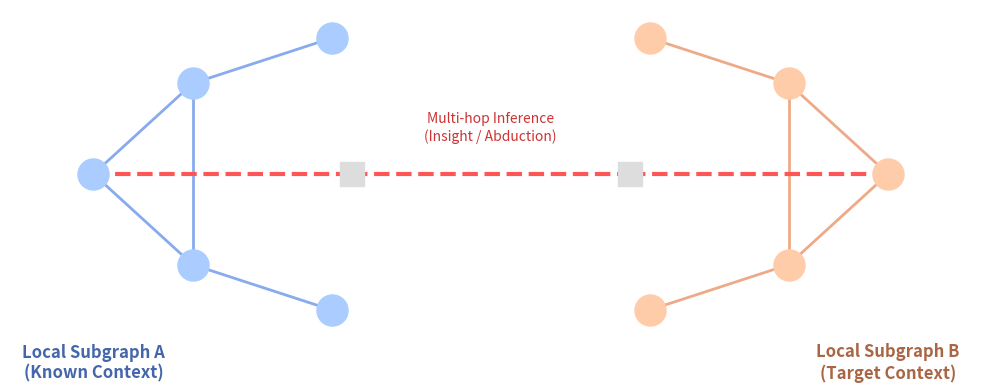

Python code for this plot: (Note: this script raises an exception after producing the figure.)

import matplotlib.pyplot as plt
import networkx as nx
import numpy as np

def create_multihop_schematic(output_path):
    """
    Creates a schematic visualization of subgraphs connecting via a multi-hop path.
    """
    G = nx.Graph()
    
    # Subgraph 1 (Local Context A)
    cluster_a = range(5)
    G.add_edges_from([(0,1), (0,2), (1,3), (2,4), (1,2)])
    pos = {
        0: (0, 0), 1: (0.5, 0.8), 2: (0.5, -0.8), 
        3: (1.2, 1.2), 4: (1.2, -1.2)
    }
    
    # Subgraph 2 (Local Context B)
    cluster_b = range(5, 10)
    offset_x = 4.0
    G.add_edges_from([(5,6), (5,7), (6,8), (7,9), (6,7)])
    pos.update({
        5: (offset_x, 0), 6: (offset_x-0.5, 0.8), 7: (offset_x-0.5, -0.8),
        8: (offset_x-1.2, 1.2), 9: (offset_x-1.2, -1.2)
    })
    
    # Multi-hop Path (The Bridge/Insight)
    # Connecting node 0 (center of A) to node 5 (center of B) via intermediate nodes
    path_nodes = [10, 11]
    G.add_edges_from([(0, 10), (10, 11), (11, 5)])
    pos.update({
        10: (1.3, 0), 11: (2.7, 0)
    })
    
    plt.figure(figsize=(10, 4))
    
    # Draw Subgraphs (Clusters)
    nx.draw_networkx_nodes(G, pos, nodelist=cluster_a, node_color='#aaccff', node_size=500, label='Subgraph A')
    nx.draw_networkx_nodes(G, pos, nodelist=cluster_b, node_color='#ffccaa', node_size=500, label='Subgraph B')
    nx.draw_networkx_edges(G, pos, edgelist=[(u,v) for u,v in G.edges() if u in cluster_a and v in cluster_a], edge_color='#88aaee', width=2)
    nx.draw_networkx_edges(G, pos, edgelist=[(u,v) for u,v in G.edges() if u in cluster_b and v in cluster_b], edge_color='#eeaa88', width=2)
    
    # Draw Multi-hop Path (The "Insight")
    nx.draw_networkx_nodes(G, pos, nodelist=path_nodes, node_color='#dddddd', node_size=300, node_shape='s')
    nx.draw_networkx_edges(G, pos, edgelist=[(0,10), (10,11), (11,5)], edge_color='#ff5555', width=3, style='dashed')
    
    # Annotations
    plt.text(0, -1.8, "Local Subgraph A\n(Known Context)", ha='center', fontsize=12, fontweight='bold', color='#4466aa')
    plt.text(4.0, -1.8, "Local Subgraph B\n(Target Context)", ha='center', fontsize=12, fontweight='bold', color='#aa6644')
    plt.text(2.0, 0.3, "Multi-hop Inference\n(Insight / Abduction)", ha='center', fontsize=10, color='#cc3333', backgroundcolor='white')
    
    plt.axis('off')
    plt.tight_layout()
    plt.savefig(output_path, dpi=300, bbox_inches='tight')
    print(f"Graph saved to {output_path}")

if __name__ == "__main__":
    output_file = "/Users/miyauchikazuyoshi/Documents/GitHub/InsightSpike-AI/docs/paper/jsai2026/option_ab_merged/figs/multihop_schematic.png"
    create_multihop_schematic(output_file)
